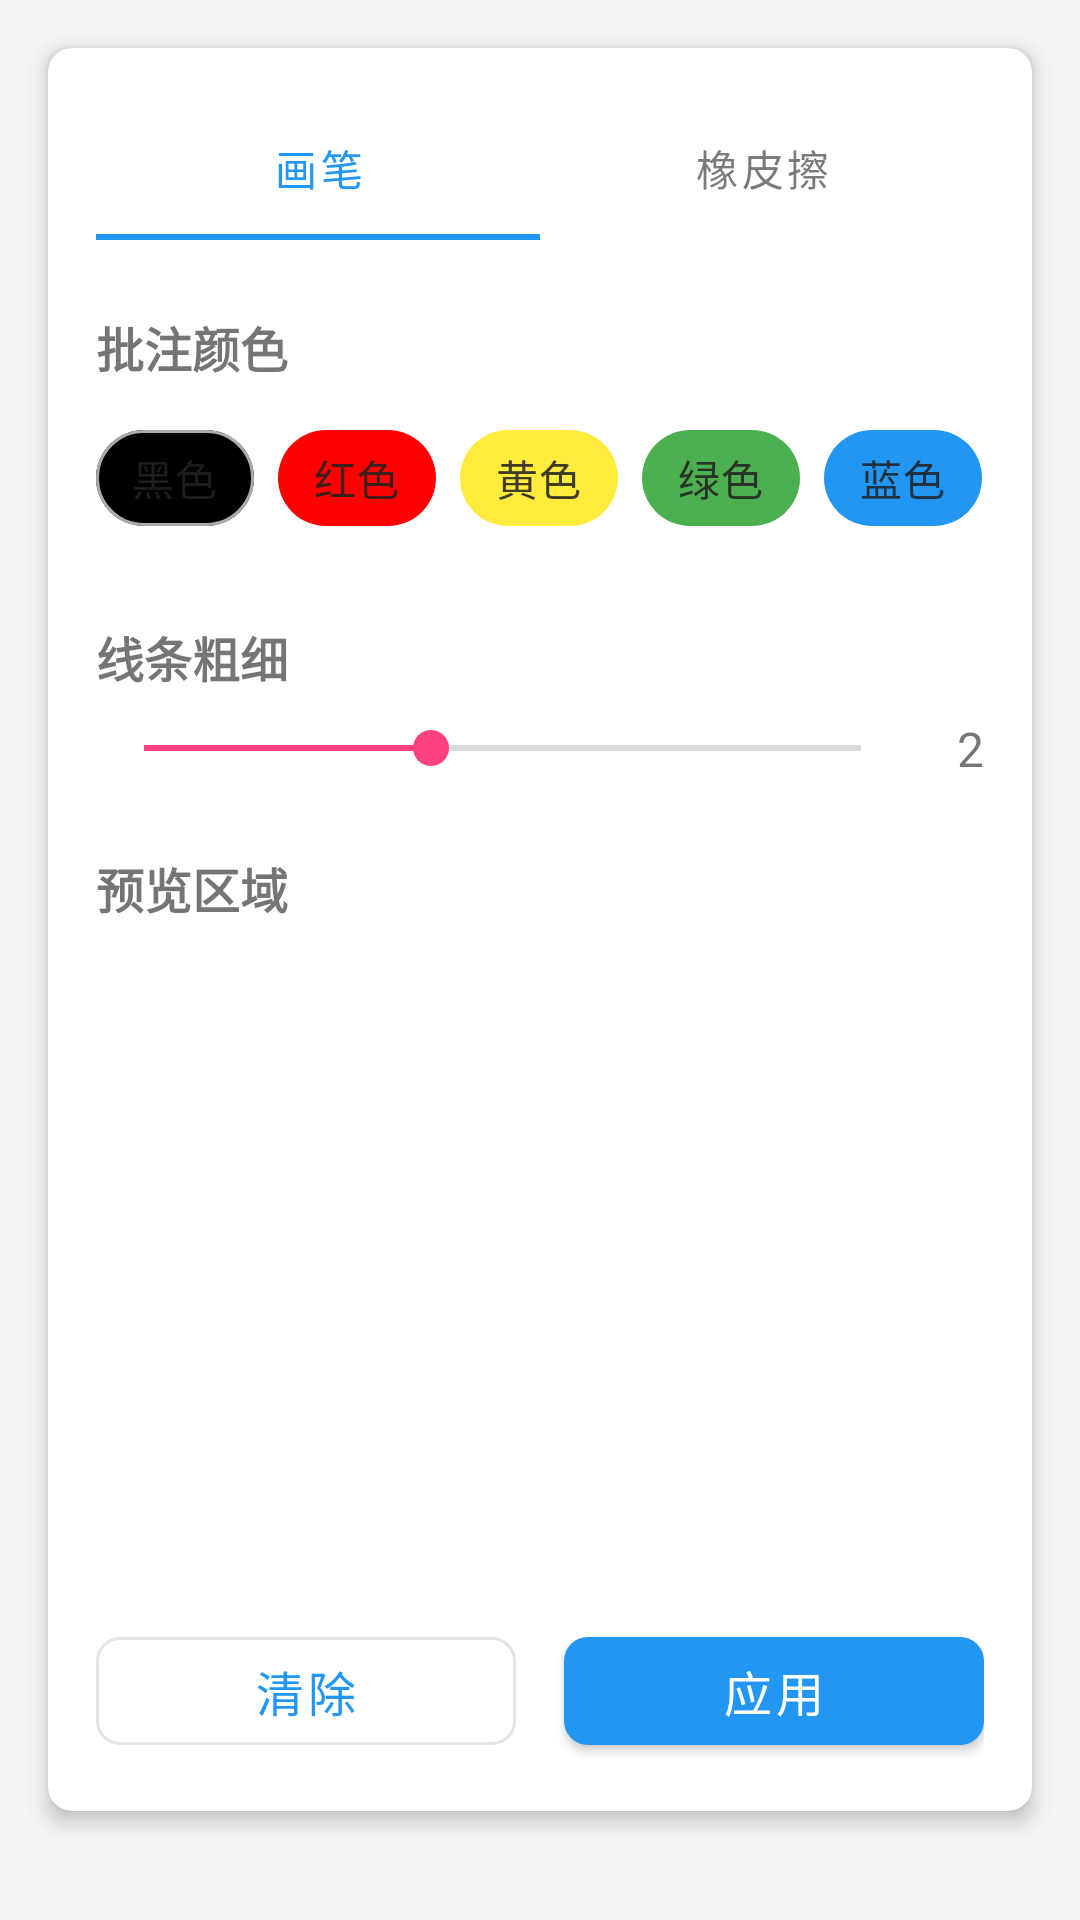

Reconstruct the res/layout file that produces this screen, plus the resources it refers to.
<!-- AndroidManifest.xml: application theme Theme.SmartPen -->
<!-- res/layout/fragment_annotation.xml -->
<?xml version="1.0" encoding="utf-8"?>
<androidx.coordinatorlayout.widget.CoordinatorLayout xmlns:android="http://schemas.android.com/apk/res/android"
    xmlns:app="http://schemas.android.com/apk/res-auto"
    android:layout_width="match_parent"
    android:layout_height="match_parent">

    <androidx.core.widget.NestedScrollView
        android:layout_width="match_parent"
        android:layout_height="match_parent">

        <androidx.cardview.widget.CardView
            android:layout_width="match_parent"
            android:layout_height="wrap_content"
            android:layout_margin="16dp"
            app:cardCornerRadius="8dp"
            app:cardElevation="4dp">

            <LinearLayout
                android:layout_width="match_parent"
                android:layout_height="wrap_content"
                android:orientation="vertical"
                android:padding="16dp">

                
                <com.google.android.material.tabs.TabLayout
                    android:id="@+id/tab_tools"
                    android:layout_width="match_parent"
                    android:layout_height="wrap_content"
                    app:tabMode="fixed">

                    <com.google.android.material.tabs.TabItem
                        android:layout_width="wrap_content"
                        android:layout_height="wrap_content"
                        android:text="画笔" />

                    <com.google.android.material.tabs.TabItem
                        android:layout_width="wrap_content"
                        android:layout_height="wrap_content"
                        android:text="橡皮擦" />
                </com.google.android.material.tabs.TabLayout>

                
                <TextView
                    android:layout_width="wrap_content"
                    android:layout_height="wrap_content"
                    android:layout_marginTop="24dp"
                    android:text="批注颜色"
                    android:textSize="16sp"
                    android:textStyle="bold" />

                <com.google.android.material.chip.ChipGroup
                    android:id="@+id/chip_group_colors"
                    android:layout_width="match_parent"
                    android:layout_height="wrap_content"
                    android:layout_marginTop="8dp"
                    app:singleSelection="true">

                    <com.google.android.material.chip.Chip
                        android:id="@+id/chip_black"
                        android:layout_width="wrap_content"
                        android:layout_height="wrap_content"
                        android:text="黑色"
                        app:chipBackgroundColor="@android:color/black"
                        app:chipStrokeColor="@android:color/darker_gray"
                        app:chipStrokeWidth="1dp" />

                    <com.google.android.material.chip.Chip
                        android:id="@+id/chip_red"
                        android:layout_width="wrap_content"
                        android:layout_height="wrap_content"
                        android:text="红色"
                        app:chipBackgroundColor="#FF0000" />

                    <com.google.android.material.chip.Chip
                        android:id="@+id/chip_yellow"
                        android:layout_width="wrap_content"
                        android:layout_height="wrap_content"
                        android:text="黄色"
                        app:chipBackgroundColor="#FFEB3B" />

                    <com.google.android.material.chip.Chip
                        android:id="@+id/chip_green"
                        android:layout_width="wrap_content"
                        android:layout_height="wrap_content"
                        android:text="绿色"
                        app:chipBackgroundColor="#4CAF50" />

                    <com.google.android.material.chip.Chip
                        android:id="@+id/chip_blue"
                        android:layout_width="wrap_content"
                        android:layout_height="wrap_content"
                        android:text="蓝色"
                        app:chipBackgroundColor="#2196F3" />
                </com.google.android.material.chip.ChipGroup>

                
                <TextView
                    android:layout_width="wrap_content"
                    android:layout_height="wrap_content"
                    android:layout_marginTop="24dp"
                    android:text="线条粗细"
                    android:textSize="16sp"
                    android:textStyle="bold" />

                <LinearLayout
                    android:layout_width="match_parent"
                    android:layout_height="wrap_content"
                    android:layout_marginTop="8dp"
                    android:gravity="center_vertical"
                    android:orientation="horizontal">

                    <SeekBar
                        android:id="@+id/seekbar_thickness"
                        android:layout_width="0dp"
                        android:layout_height="wrap_content"
                        android:layout_weight="1"
                        android:max="5"
                        android:progress="2" />

                    <TextView
                        android:id="@+id/text_thickness"
                        android:layout_width="wrap_content"
                        android:layout_height="wrap_content"
                        android:layout_marginStart="16dp"
                        android:text="2"
                        android:textSize="16sp" />
                </LinearLayout>

                
                <TextView
                    android:id="@+id/text_eraser_size_title"
                    android:layout_width="wrap_content"
                    android:layout_height="wrap_content"
                    android:layout_marginTop="24dp"
                    android:text="橡皮擦大小"
                    android:textSize="16sp"
                    android:textStyle="bold"
                    android:visibility="gone" />

                <LinearLayout
                    android:id="@+id/layout_eraser_size"
                    android:layout_width="match_parent"
                    android:layout_height="wrap_content"
                    android:layout_marginTop="8dp"
                    android:gravity="center_vertical"
                    android:orientation="horizontal"
                    android:visibility="gone">

                    <SeekBar
                        android:id="@+id/seekbar_eraser_size"
                        android:layout_width="0dp"
                        android:layout_height="wrap_content"
                        android:layout_weight="1"
                        android:max="5"
                        android:progress="4" />

                    <TextView
                        android:id="@+id/text_eraser_size"
                        android:layout_width="wrap_content"
                        android:layout_height="wrap_content"
                        android:layout_marginStart="16dp"
                        android:text="4"
                        android:textSize="16sp" />
                </LinearLayout>

                
                <TextView
                    android:layout_width="wrap_content"
                    android:layout_height="wrap_content"
                    android:layout_marginTop="24dp"
                    android:text="预览区域"
                    android:textSize="16sp"
                    android:textStyle="bold" />

                <View
                    android:id="@+id/preview_area"
                    android:layout_width="match_parent"
                    android:layout_height="200dp"
                    android:layout_marginTop="8dp"
                    android:background="@android:color/white" />

                
                <LinearLayout
                    android:layout_width="match_parent"
                    android:layout_height="wrap_content"
                    android:layout_marginTop="24dp"
                    android:orientation="horizontal">

                    <com.google.android.material.button.MaterialButton
                        android:id="@+id/btn_clear"
                        android:layout_width="0dp"
                        android:layout_height="wrap_content"
                        android:layout_marginEnd="8dp"
                        android:layout_weight="1"
                        android:text="清除"
                        android:textSize="16sp"
                        app:cornerRadius="8dp"
                        style="@style/Widget.MaterialComponents.Button.OutlinedButton" />

                    <com.google.android.material.button.MaterialButton
                        android:id="@+id/btn_apply"
                        android:layout_width="0dp"
                        android:layout_height="wrap_content"
                        android:layout_marginStart="8dp"
                        android:layout_weight="1"
                        android:text="应用"
                        android:textSize="16sp"
                        app:cornerRadius="8dp" />
                </LinearLayout>

            </LinearLayout>
        </androidx.cardview.widget.CardView>
    </androidx.core.widget.NestedScrollView>

</androidx.coordinatorlayout.widget.CoordinatorLayout>
<!-- resources referenced by this layout -->
<resources>
  <style name="Theme.SmartPen" parent="Theme.MaterialComponents.Light.NoActionBar">
          
          <item name="colorPrimary">@color/primary</item>
          <item name="colorPrimaryVariant">@color/primary_dark</item>
          <item name="colorOnPrimary">@color/white</item>
          
          
          <item name="colorSecondary">@color/accent</item>
          <item name="colorSecondaryVariant">@color/accent_dark</item>
          <item name="colorOnSecondary">@color/black</item>
          
          
          <item name="android:statusBarColor">?attr/colorPrimaryVariant</item>
          
          
          <item name="android:textColorPrimary">@color/text_primary</item>
          <item name="android:textColorSecondary">@color/text_secondary</item>
          
          
          <item name="android:colorBackground">@color/background</item>
          <item name="colorSurface">@color/surface</item>
          <item name="colorOnSurface">@color/text_primary</item>
          
          
          <item name="colorError">@color/error</item>
          <item name="colorOnError">@color/white</item>
      </style>
  <color name="primary">#2196F3</color>
  <color name="primary_dark">#1976D2</color>
  <color name="white">#FFFFFF</color>
  <color name="accent">#FF4081</color>
  <color name="accent_dark">#F50057</color>
  <color name="black">#000000</color>
  <color name="text_primary">#212121</color>
  <color name="text_secondary">#757575</color>
  <color name="background">#F5F5F5</color>
  <color name="surface">#FFFFFF</color>
  <color name="error">#B00020</color>
</resources>
